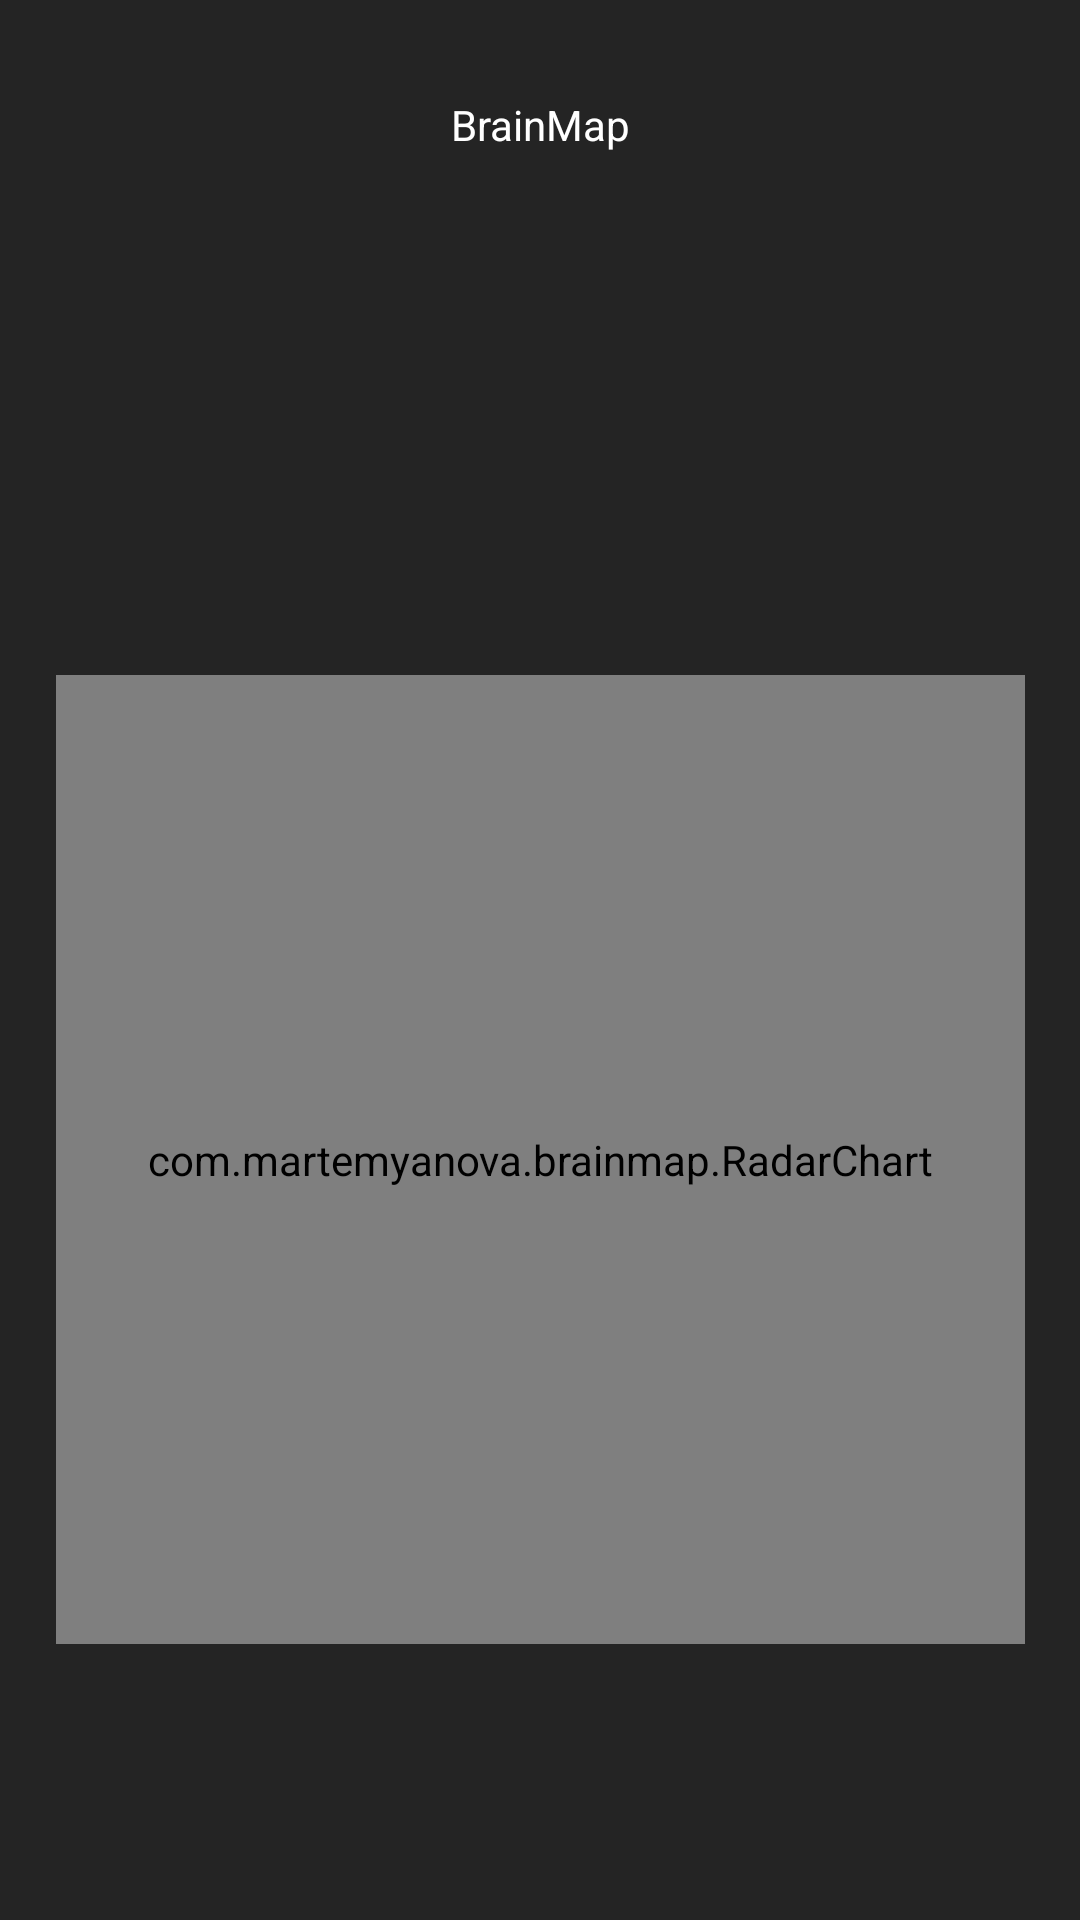

Android layout source for this screen:
<!-- AndroidManifest.xml: application theme AppTheme -->
<!-- res/layout/activity_main.xml -->
<?xml version="1.0" encoding="utf-8"?>
<android.support.constraint.ConstraintLayout xmlns:android="http://schemas.android.com/apk/res/android"
    xmlns:app="http://schemas.android.com/apk/res-auto"
    xmlns:tools="http://schemas.android.com/tools"
    android:layout_width="match_parent"
    android:layout_height="match_parent"
    tools:context="com.example.brainmap.MainActivity"
    android:background="@color/colorPrimary">

    <TextView
        android:layout_width="wrap_content"
        android:layout_height="wrap_content"
        android:layout_marginTop="32dp"
        android:text="@string/app_name"
        app:layout_constraintHorizontal_bias="0.501"
        app:layout_constraintLeft_toLeftOf="parent"
        app:layout_constraintRight_toRightOf="parent"
        app:layout_constraintTop_toTopOf="parent" />

    <com.example.brainmap.RadarChart
        android:id="@+id/radarChart"
        android:layout_width="323dp"
        android:layout_height="323dp"
        app:layout_constraintBottom_toBottomOf="parent"
        app:layout_constraintLeft_toLeftOf="parent"
        app:layout_constraintRight_toRightOf="parent"
        app:layout_constraintTop_toTopOf="parent"
        app:layout_constraintVertical_bias="0.71000004" />
    
</android.support.constraint.ConstraintLayout>
<!-- resources referenced by this layout -->
<resources>
  <color name="colorPrimary">@color/colorBlack</color>
  <string name="app_name">BrainMap</string>
  <style name="AppTheme" parent="Theme.AppCompat.Light.DarkActionBar">
          
          <item name="colorPrimary">@color/colorPrimary</item>
          <item name="colorPrimaryDark">@color/colorPrimaryDark</item>
          <item name="colorAccent">@color/colorAccent</item>
  
          <item name="android:textColor">@color/colorWhite</item>
          <item name="android:textSize">14sp</item>
      </style>
  <color name="colorBlack">#242424</color>
  <color name="colorPrimaryDark">@color/colorBlack</color>
  <color name="colorAccent">#FFFFFF</color>
  <color name="colorWhite">#FFFFFF</color>
</resources>
